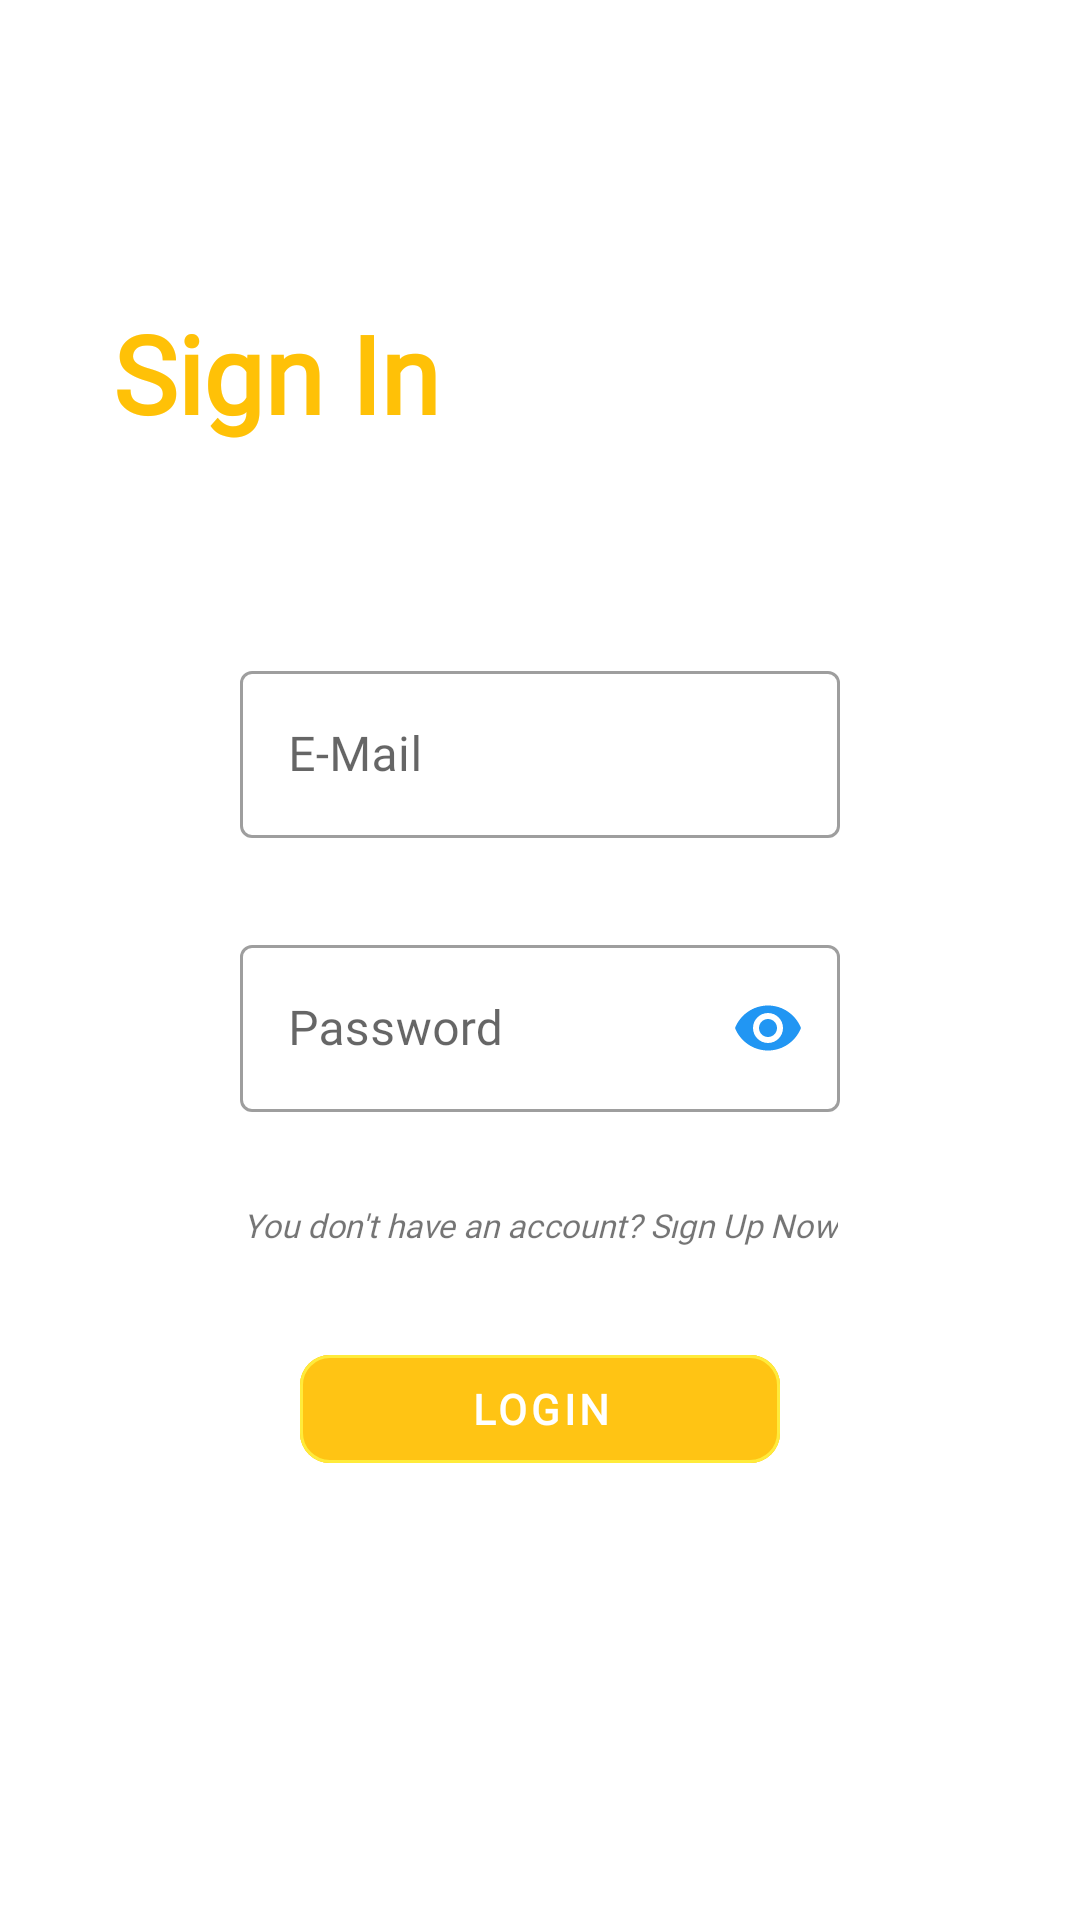

Layout XML and referenced resources for this Android screen:
<!-- AndroidManifest.xml: application theme Theme.ECommerce -->
<!-- res/layout/fragment_sign_in.xml -->
<?xml version="1.0" encoding="utf-8"?>
<layout xmlns:android="http://schemas.android.com/apk/res/android"
    xmlns:app="http://schemas.android.com/apk/res-auto"
    xmlns:tools="http://schemas.android.com/tools"
    tools:context=".ui.sign_in.SignInFragment">

    <ScrollView
        android:layout_width="match_parent"
        android:layout_height="match_parent">

        <androidx.constraintlayout.widget.ConstraintLayout
            android:layout_width="match_parent"
            android:layout_height="0dp">

            <TextView
                android:id="@+id/tvSignInTitle"
                android:layout_width="wrap_content"
                android:layout_height="wrap_content"
                android:layout_marginTop="100dp"
                android:fontFamily="@font/alata"
                android:text="@string/sign_in"
                android:textColor="@color/primaryColor"
                android:textSize="36sp"
                android:textStyle="bold"
                app:layout_constraintEnd_toEndOf="parent"
                app:layout_constraintHorizontal_bias="0.15"
                app:layout_constraintStart_toStartOf="parent"
                app:layout_constraintTop_toTopOf="parent" />

            <com.google.android.material.card.MaterialCardView
                android:id="@+id/cardSignInEmail"
                android:layout_width="match_parent"
                android:layout_height="wrap_content"
                android:layout_marginTop="70dp"
                android:layout_marginHorizontal="80dp"
                app:cardElevation="-2sp"
                app:layout_constraintEnd_toEndOf="parent"
                app:layout_constraintStart_toStartOf="parent"
                app:layout_constraintTop_toBottomOf="@id/tvSignInTitle">

                <com.google.android.material.textfield.TextInputLayout
                    android:id="@+id/signInEmail"
                    style="@style/Widget.MaterialComponents.TextInputLayout.OutlinedBox"
                    android:layout_width="match_parent"
                    android:layout_height="wrap_content"
                    android:hint="@string/e_mail"
                    android:maxLines="1"
                    app:errorEnabled="true"
                    app:layout_constraintEnd_toEndOf="parent"
                    app:layout_constraintStart_toStartOf="parent"
                    app:layout_constraintTop_toTopOf="@+id/loginEmailLayout"
                    app:startIconDrawable="@drawable/ic_email_24"
                    app:startIconTint="@color/secondaryColor">

                    <com.google.android.material.textfield.TextInputEditText
                        android:id="@+id/etSignInEmail"
                        android:layout_width="match_parent"
                        android:layout_height="match_parent"
                        android:fontFamily="@font/alata"
                        android:inputType="textEmailAddress"
                        android:maxLength="30"
                        android:textColorHint="@color/secondaryDarkColor"
                        tools:ignore="TextContrastCheck,TextContrastCheck" />
                </com.google.android.material.textfield.TextInputLayout>
            </com.google.android.material.card.MaterialCardView>

            <androidx.cardview.widget.CardView
                android:id="@+id/cardSignInPassword"
                android:layout_width="match_parent"
                android:layout_height="wrap_content"
                android:layout_marginTop="10dp"
                android:layout_marginHorizontal="80dp"
                app:cardElevation="-2sp"
                app:layout_constraintEnd_toEndOf="parent"
                app:layout_constraintStart_toStartOf="parent"
                app:layout_constraintTop_toBottomOf="@id/cardSignInEmail">

                <com.google.android.material.textfield.TextInputLayout
                    android:id="@+id/signInPassword"
                    style="@style/Widget.MaterialComponents.TextInputLayout.OutlinedBox"
                    android:layout_width="match_parent"
                    android:layout_height="wrap_content"
                    android:hint="@string/password"
                    android:maxLength="30"
                    android:maxLines="1"
                    app:endIconMode="password_toggle"
                    app:endIconTint="@color/secondaryColor"
                    app:errorEnabled="true"
                    app:layout_constraintEnd_toEndOf="parent"
                    app:layout_constraintStart_toStartOf="parent"
                    app:layout_constraintTop_toTopOf="@+id/loginEmailLayout"
                    app:startIconDrawable="@drawable/ic_lock"
                    app:startIconTint="@color/secondaryColor">

                    <com.google.android.material.textfield.TextInputEditText
                        android:id="@+id/etSignInPassword"
                        android:layout_width="match_parent"
                        android:layout_height="match_parent"
                        android:fontFamily="@font/alata"
                        android:inputType="numberPassword"
                        android:maxLength="16"
                        android:textColorHint="@color/secondaryDarkColor"
                        tools:ignore="TextContrastCheck,TextContrastCheck" />
                </com.google.android.material.textfield.TextInputLayout>
            </androidx.cardview.widget.CardView>

            <TextView
                android:id="@+id/tvSignInToSignUp"
                android:layout_width="wrap_content"
                android:layout_height="wrap_content"
                android:layout_marginTop="10dp"
                android:fontFamily="@font/alata"
                android:text="@string/you_don_t_have_an_account_s_gn_up_now"
                android:textSize="11sp"
                android:textStyle="italic"
                app:layout_constraintEnd_toEndOf="parent"
                app:layout_constraintStart_toStartOf="parent"
                app:layout_constraintTop_toBottomOf="@id/cardSignInPassword" />

            <com.google.android.material.button.MaterialButton
                android:id="@+id/btnLogin"
                style="?attr/materialButtonOutlinedStyle"
                android:layout_width="match_parent"
                android:layout_height="wrap_content"
                android:layout_marginVertical="30dp"
                android:layout_marginHorizontal="100dp"
                android:backgroundTint="#C3FFC107"
                android:fontFamily="@font/alata"
                android:text="@string/login"
                android:textColor="@color/white"
                android:textStyle="bold"
                app:cornerRadius="10dp"
                app:layout_constraintBottom_toBottomOf="parent"
                app:layout_constraintEnd_toEndOf="parent"
                app:layout_constraintStart_toStartOf="parent"
                app:layout_constraintTop_toBottomOf="@+id/tvSignInToSignUp"
                app:strokeColor="@color/primaryLightColor"
                app:strokeWidth="1dp" />

        </androidx.constraintlayout.widget.ConstraintLayout>
    </ScrollView>
</layout>
<!-- resources referenced by this layout -->
<resources>
  <color name="primaryColor">#FFC107</color>
  <color name="primaryLightColor">#FFEB3B</color>
  <color name="secondaryColor">#2196F3</color>
  <color name="secondaryDarkColor">#0226F1</color>
  <color name="white">#FFFFFFFF</color>
  <string name="e_mail">E-Mail</string>
  <string name="login">Login</string>
  <string name="password">Password</string>
  <string name="sign_in">Sign In</string>
  <string name="you_don_t_have_an_account_s_gn_up_now">You don\'t have an account? Sıgn Up Now</string>
  <style name="Theme.ECommerce" parent="Theme.MaterialComponents.DayNight.DarkActionBar">
          
          <item name="colorPrimary">#FFC107</item>
          <item name="colorPrimaryVariant">#FFEB3B</item>
          <item name="colorOnPrimary">#B86E00</item>
          
          <item name="colorSecondary">#2196F3</item>
          <item name="colorSecondaryVariant">#00BCD4</item>
          <item name="colorOnSecondary">#0226F1</item>
          
          <item name="android:statusBarColor">@color/gray</item>
          
          <item name="windowActionBar">false</item>
          <item name="windowNoTitle">true</item>
      </style>
  <color name="gray">#6E6D6D</color>
</resources>
